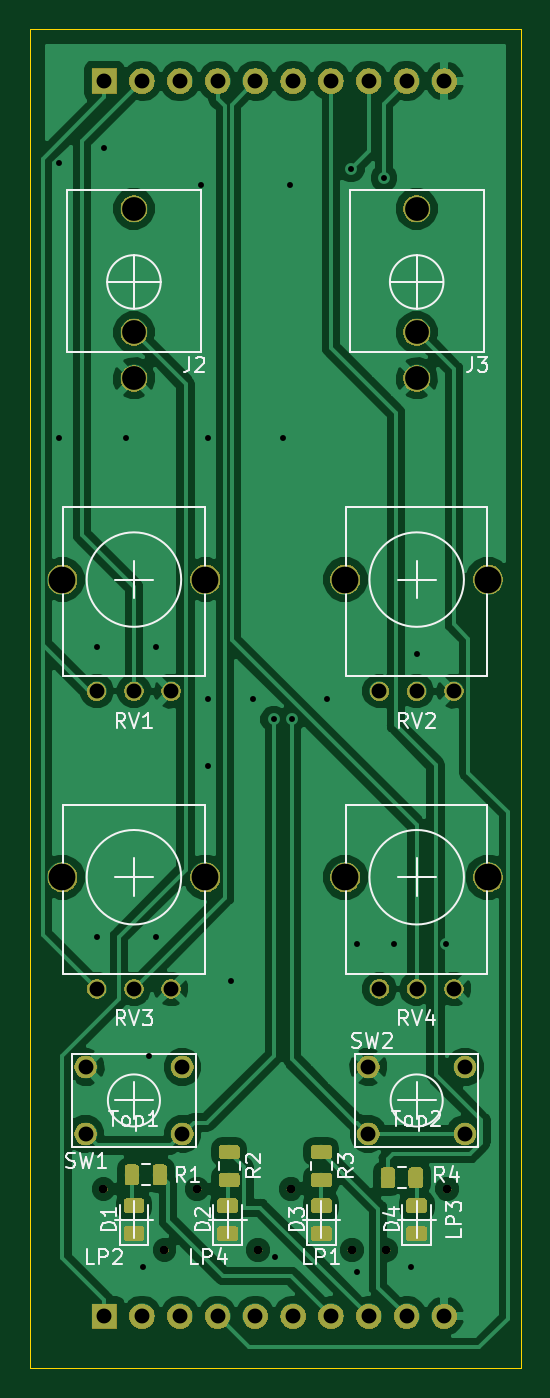
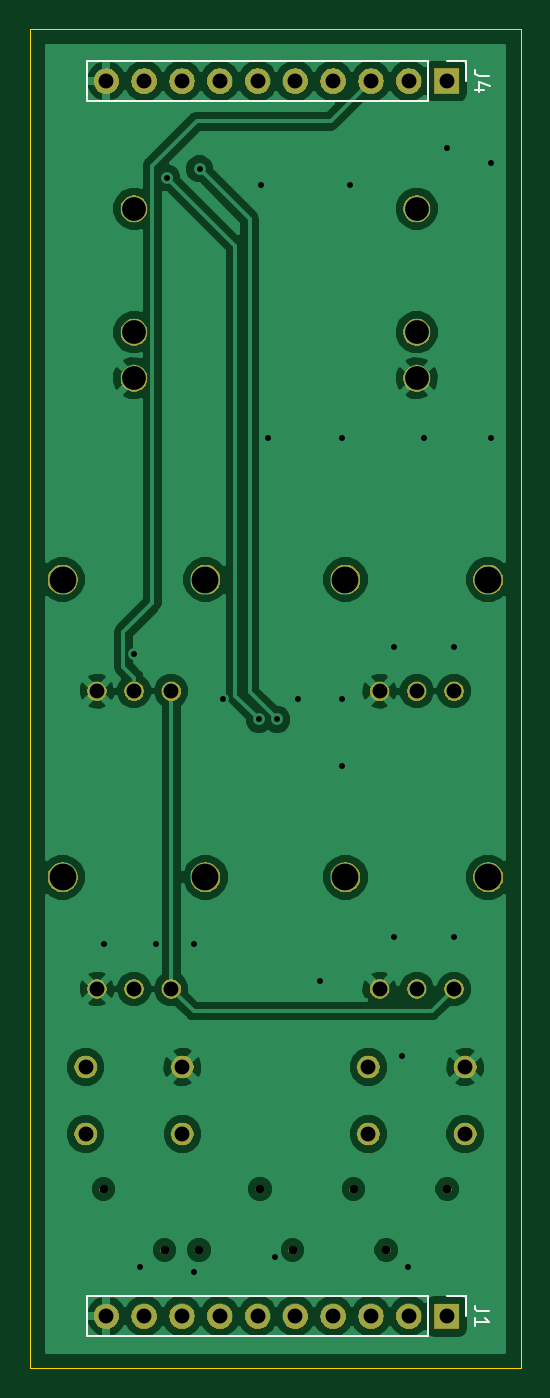
Circuit board: 11 layer files. Board 33.0 x 90.0 mm.
- bottom_copper: HW-B.Cu.gbr (72847 bytes)
- bottom_mask: HW-B.Mask.gbr (59350 bytes)
- paste: HW-B.Paste.gbr (523 bytes)
- bottom_silk: HW-B.SilkS.gbr (1877 bytes)
- outline: HW-Edge.Cuts.gbr (718 bytes)
- top_copper: HW-F.Cu.gbr (110524 bytes)
- top_mask: HW-F.Mask.gbr (75318 bytes)
- paste: HW-F.Paste.gbr (30649 bytes)
- top_silk: HW-F.SilkS.gbr (20530 bytes)
- drill: HW-NPTH.drl (155 bytes)
- drill: HW-PTH.drl (1652 bytes)

=== bottom_copper: HW-B.Cu.gbr (72847 bytes, source omitted) ===
=== bottom_mask: HW-B.Mask.gbr (59350 bytes, source omitted) ===
=== paste: HW-B.Paste.gbr ===
G04 #@! TF.GenerationSoftware,KiCad,Pcbnew,5.0.2+dfsg1-1~bpo9+1*
G04 #@! TF.CreationDate,2019-05-23T15:11:14-07:00*
G04 #@! TF.ProjectId,HW,48572e6b-6963-4616-945f-706362585858,rev?*
G04 #@! TF.SameCoordinates,Original*
G04 #@! TF.FileFunction,Paste,Bot*
G04 #@! TF.FilePolarity,Positive*
%FSLAX46Y46*%
G04 Gerber Fmt 4.6, Leading zero omitted, Abs format (unit mm)*
G04 Created by KiCad (PCBNEW 5.0.2+dfsg1-1~bpo9+1) date Thu 23 May 2019 03:11:14 PM PDT*
%MOMM*%
%LPD*%
G01*
G04 APERTURE LIST*
G04 APERTURE END LIST*
M02*

=== bottom_silk: HW-B.SilkS.gbr ===
G04 #@! TF.GenerationSoftware,KiCad,Pcbnew,5.0.2+dfsg1-1~bpo9+1*
G04 #@! TF.CreationDate,2019-05-23T15:11:14-07:00*
G04 #@! TF.ProjectId,HW,48572e6b-6963-4616-945f-706362585858,rev?*
G04 #@! TF.SameCoordinates,Original*
G04 #@! TF.FileFunction,Legend,Bot*
G04 #@! TF.FilePolarity,Positive*
%FSLAX46Y46*%
G04 Gerber Fmt 4.6, Leading zero omitted, Abs format (unit mm)*
G04 Created by KiCad (PCBNEW 5.0.2+dfsg1-1~bpo9+1) date Thu 23 May 2019 03:11:14 PM PDT*
%MOMM*%
%LPD*%
G01*
G04 APERTURE LIST*
%ADD10C,0.120000*%
%ADD11C,0.150000*%
G04 APERTURE END LIST*
D10*
G04 #@! TO.C,J4*
X113670000Y-62170000D02*
X113670000Y-63500000D01*
X115000000Y-62170000D02*
X113670000Y-62170000D01*
X116270000Y-62170000D02*
X116270000Y-64830000D01*
X116270000Y-64830000D02*
X139190000Y-64830000D01*
X116270000Y-62170000D02*
X139190000Y-62170000D01*
X139190000Y-62170000D02*
X139190000Y-64830000D01*
G04 #@! TO.C,J1*
X113670000Y-145170000D02*
X113670000Y-146500000D01*
X115000000Y-145170000D02*
X113670000Y-145170000D01*
X116270000Y-145170000D02*
X116270000Y-147830000D01*
X116270000Y-147830000D02*
X139190000Y-147830000D01*
X116270000Y-145170000D02*
X139190000Y-145170000D01*
X139190000Y-145170000D02*
X139190000Y-147830000D01*
G04 #@! TO.C,J4*
D11*
X112122380Y-63166666D02*
X112836666Y-63166666D01*
X112979523Y-63119047D01*
X113074761Y-63023809D01*
X113122380Y-62880952D01*
X113122380Y-62785714D01*
X112455714Y-64071428D02*
X113122380Y-64071428D01*
X112074761Y-63833333D02*
X112789047Y-63595238D01*
X112789047Y-64214285D01*
G04 #@! TO.C,J1*
X112122380Y-146166666D02*
X112836666Y-146166666D01*
X112979523Y-146119047D01*
X113074761Y-146023809D01*
X113122380Y-145880952D01*
X113122380Y-145785714D01*
X113122380Y-147166666D02*
X113122380Y-146595238D01*
X113122380Y-146880952D02*
X112122380Y-146880952D01*
X112265238Y-146785714D01*
X112360476Y-146690476D01*
X112408095Y-146595238D01*
G04 #@! TD*
M02*

=== outline: HW-Edge.Cuts.gbr ===
G04 #@! TF.GenerationSoftware,KiCad,Pcbnew,5.0.2+dfsg1-1~bpo9+1*
G04 #@! TF.CreationDate,2019-05-23T15:11:14-07:00*
G04 #@! TF.ProjectId,HW,48572e6b-6963-4616-945f-706362585858,rev?*
G04 #@! TF.SameCoordinates,Original*
G04 #@! TF.FileFunction,Profile,NP*
%FSLAX46Y46*%
G04 Gerber Fmt 4.6, Leading zero omitted, Abs format (unit mm)*
G04 Created by KiCad (PCBNEW 5.0.2+dfsg1-1~bpo9+1) date Thu 23 May 2019 03:11:14 PM PDT*
%MOMM*%
%LPD*%
G01*
G04 APERTURE LIST*
%ADD10C,0.100000*%
G04 APERTURE END LIST*
D10*
X143000000Y-60000000D02*
X110000000Y-60000000D01*
X143000000Y-150000000D02*
X143000000Y-60000000D01*
X110000000Y-150000000D02*
X143000000Y-150000000D01*
X110000000Y-60000000D02*
X110000000Y-150000000D01*
M02*

=== top_copper: HW-F.Cu.gbr (110524 bytes, source omitted) ===
=== top_mask: HW-F.Mask.gbr (75318 bytes, source omitted) ===
=== paste: HW-F.Paste.gbr (30649 bytes, source omitted) ===
=== top_silk: HW-F.SilkS.gbr (20530 bytes, source omitted) ===
=== drill: HW-NPTH.drl ===
M48
;DRILL file {KiCad 5.0.2+dfsg1-1~bpo9+1} date Thu 23 May 2019 03:11:47 PM PDT
;FORMAT={-:-/ absolute / inch / decimal}
FMAT,2
INCH,TZ
%
G90
G05
T0
M30

=== drill: HW-PTH.drl ===
M48
;DRILL file {KiCad 5.0.2+dfsg1-1~bpo9+1} date Thu 23 May 2019 03:11:47 PM PDT
;FORMAT={-:-/ absolute / inch / decimal}
FMAT,2
INCH,TZ
T1C0.0157
T2C0.0236
T3C0.0394
T4C0.0630
T5C0.0709
%
G90
G05
T1
X4.4094Y-2.7165
X4.4094Y-3.4449
X4.5079Y-3.9961
X4.5079Y-4.7638
X4.5276Y-2.6772
X4.5866Y-3.4449
X4.6299Y-5.6378
X4.6457Y-5.0787
X4.6654Y-3.9961
X4.6654Y-4.7638
X4.7835Y-2.7756
X4.8031Y-3.4449
X4.8031Y-4.1339
X4.8031Y-4.311
X4.8622Y-4.8819
X4.9213Y-4.1339
X4.9764Y-4.189
X4.9803Y-5.6102
X5.Y-3.4449
X5.0197Y-2.7756
X5.0236Y-4.189
X5.1181Y-4.1339
X5.1811Y-2.7323
X5.1969Y-4.7835
X5.1969Y-5.6496
X5.2677Y-2.7559
X5.2953Y-4.7835
X5.3386Y-5.6378
X5.3543Y-4.0157
X5.4331Y-4.7835
T2
X5.0217Y-5.4311
X5.1831Y-5.5925
X5.2736Y-5.5925
X5.435Y-5.4311
X4.7736Y-5.4311
X4.935Y-5.5925
X4.5256Y-5.4311
X4.687Y-5.5925
T3
X5.2559Y-4.1142
X5.3543Y-4.1142
X5.4528Y-4.1142
X4.5079Y-4.1142
X4.6063Y-4.1142
X4.7047Y-4.1142
X4.5079Y-4.9016
X4.6063Y-4.9016
X4.7047Y-4.9016
X4.5276Y-2.5
X4.6276Y-2.5
X4.7276Y-2.5
X4.8276Y-2.5
X4.9276Y-2.5
X5.0276Y-2.5
X5.1276Y-2.5
X5.2276Y-2.5
X5.3276Y-2.5
X5.4276Y-2.5
X5.2559Y-4.9016
X5.3543Y-4.9016
X5.4528Y-4.9016
X4.5276Y-5.7677
X4.6276Y-5.7677
X4.7276Y-5.7677
X4.8276Y-5.7677
X4.9276Y-5.7677
X5.0276Y-5.7677
X5.1276Y-5.7677
X5.2276Y-5.7677
X5.3276Y-5.7677
X5.4276Y-5.7677
X5.2264Y-5.1083
X5.2264Y-5.2854
X5.4823Y-5.1083
X5.4823Y-5.2854
X4.4783Y-5.1083
X4.4783Y-5.2854
X4.7343Y-5.1083
X4.7343Y-5.2854
T4
X5.3543Y-2.8378
X5.3543Y-3.1646
X5.3543Y-3.2866
X4.6063Y-2.8378
X4.6063Y-3.1646
X4.6063Y-3.2866
T5
X5.1654Y-3.8189
X5.5433Y-3.8189
X4.4173Y-3.8189
X4.7953Y-3.8189
X4.4173Y-4.6063
X4.7953Y-4.6063
X5.1654Y-4.6063
X5.5433Y-4.6063
T0
M30

